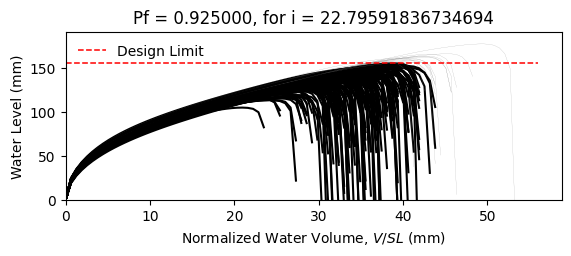

Source data for this figure (header and first rows):
W10X12, L = 360.0 in, slope = 0.020833333333333332 in/in, dead load = 6.944444444444444e-05 kip/in…
zwlim AISC Appendix 2, zwlim DAMP, zwlim Proposed for ASCE 7, zwlim Neglect Ponding, dhnom Denver, dhnom New York, dhnom New Orleans, dh Denver, dh New York, dh New Orleans, dmax
4.472, 3.396, 4.412, 7.15, 1.35, 1.35, 1.35, 4.066, 4.066, 4.066, 5.527, Fail, 
4.472, 3.396, 4.412, 7.15, 1.35, 1.35, 1.35, 4.066, 4.066, 4.066, 5.129, Fail, 
4.472, 3.396, 4.412, 7.15, 1.35, 1.35, 1.35, 4.066, 4.066, 4.066, 5.218, Fail, 
4.472, 3.396, 4.412, 7.15, 1.35, 1.35, 1.35, 4.066, 4.066, 4.066, 5.958, Fail, 
4.472, 3.396, 4.412, 7.15, 1.35, 1.35, 1.35, 4.066, 4.066, 4.066, 4.6, Fail, 
4.472, 3.396, 4.412, 7.15, 1.35, 1.35, 1.35, 4.066, 4.066, 4.066, 6.976, Safe, 
4.472, 3.396, 4.412, 7.15, 1.35, 1.35, 1.35, 4.066, 4.066, 4.066, 5.394, Fail, 
4.472, 3.396, 4.412, 7.15, 1.35, 1.35, 1.35, 4.066, 4.066, 4.066, 4.993, Fail, 
4.472, 3.396, 4.412, 7.15, 1.35, 1.35, 1.35, 4.066, 4.066, 4.066, 5.711, Fail, 
4.472, 3.396, 4.412, 7.15, 1.35, 1.35, 1.35, 4.066, 4.066, 4.066, 5.326, Fail, 
4.472, 3.396, 4.412, 7.15, 1.35, 1.35, 1.35, 4.066, 4.066, 4.066, 4.554, Fail, 
4.472, 3.396, 4.412, 7.15, 1.35, 1.35, 1.35, 4.066, 4.066, 4.066, 4.462, Fail, 
4.472, 3.396, 4.412, 7.15, 1.35, 1.35, 1.35, 4.066, 4.066, 4.066, 5.997, Fail, 
4.472, 3.396, 4.412, 7.15, 1.35, 1.35, 1.35, 4.066, 4.066, 4.066, 5.126, Fail, 
4.472, 3.396, 4.412, 7.15, 1.35, 1.35, 1.35, 4.066, 4.066, 4.066, 5.657, Fail, 
4.472, 3.396, 4.412, 7.15, 1.35, 1.35, 1.35, 4.066, 4.066, 4.066, 5.381, Fail, 
4.472, 3.396, 4.412, 7.15, 1.35, 1.35, 1.35, 4.066, 4.066, 4.066, 5.523, Fail, 
4.472, 3.396, 4.412, 7.15, 1.35, 1.35, 1.35, 4.066, 4.066, 4.066, 6.103, Fail, 
4.472, 3.396, 4.412, 7.15, 1.35, 1.35, 1.35, 4.066, 4.066, 4.066, 5.115, Fail, 
4.472, 3.396, 4.412, 7.15, 1.35, 1.35, 1.35, 4.066, 4.066, 4.066, 5.47, Fail, 
4.472, 3.396, 4.412, 7.15, 1.35, 1.35, 1.35, 4.066, 4.066, 4.066, 4.903, Fail, 
4.472, 3.396, 4.412, 7.15, 1.35, 1.35, 1.35, 4.066, 4.066, 4.066, 5.782, Fail, 
4.472, 3.396, 4.412, 7.15, 1.35, 1.35, 1.35, 4.066, 4.066, 4.066, 5.417, Fail, 
4.472, 3.396, 4.412, 7.15, 1.35, 1.35, 1.35, 4.066, 4.066, 4.066, 5.468, Fail, 
4.472, 3.396, 4.412, 7.15, 1.35, 1.35, 1.35, 4.066, 4.066, 4.066, 5.425, Fail, 
4.472, 3.396, 4.412, 7.15, 1.35, 1.35, 1.35, 4.066, 4.066, 4.066, 4.856, Fail, 
4.472, 3.396, 4.412, 7.15, 1.35, 1.35, 1.35, 4.066, 4.066, 4.066, 5.774, Fail, 
4.472, 3.396, 4.412, 7.15, 1.35, 1.35, 1.35, 4.066, 4.066, 4.066, 5.27, Fail, 
4.472, 3.396, 4.412, 7.15, 1.35, 1.35, 1.35, 4.066, 4.066, 4.066, 5.141, Fail, 
4.472, 3.396, 4.412, 7.15, 1.35, 1.35, 1.35, 4.066, 4.066, 4.066, 5.915, Fail, 
4.472, 3.396, 4.412, 7.15, 1.35, 1.35, 1.35, 4.066, 4.066, 4.066, 5.906, Fail, 
4.472, 3.396, 4.412, 7.15, 1.35, 1.35, 1.35, 4.066, 4.066, 4.066, 5.533, Fail, 
4.472, 3.396, 4.412, 7.15, 1.35, 1.35, 1.35, 4.066, 4.066, 4.066, 5.174, Fail, 
4.472, 3.396, 4.412, 7.15, 1.35, 1.35, 1.35, 4.066, 4.066, 4.066, 6.046, Fail, 
4.472, 3.396, 4.412, 7.15, 1.35, 1.35, 1.35, 4.066, 4.066, 4.066, 5.732, Fail, 
4.472, 3.396, 4.412, 7.15, 1.35, 1.35, 1.35, 4.066, 4.066, 4.066, 5.081, Fail, 
4.472, 3.396, 4.412, 7.15, 1.35, 1.35, 1.35, 4.066, 4.066, 4.066, 5.4, Fail, 
4.472, 3.396, 4.412, 7.15, 1.35, 1.35, 1.35, 4.066, 4.066, 4.066, 5.815, Fail, 
4.472, 3.396, 4.412, 7.15, 1.35, 1.35, 1.35, 4.066, 4.066, 4.066, 6.079, Fail, 
4.472, 3.396, 4.412, 7.15, 1.35, 1.35, 1.35, 4.066, 4.066, 4.066, 4.595, Fail, 
4.472, 3.396, 4.412, 7.15, 1.35, 1.35, 1.35, 4.066, 4.066, 4.066, 6.343, Safe, 
4.472, 3.396, 4.412, 7.15, 1.35, 1.35, 1.35, 4.066, 4.066, 4.066, 5.341, Fail, 
4.472, 3.396, 4.412, 7.15, 1.35, 1.35, 1.35, 4.066, 4.066, 4.066, 5.244, Fail, 
4.472, 3.396, 4.412, 7.15, 1.35, 1.35, 1.35, 4.066, 4.066, 4.066, 5.518, Fail, 
4.472, 3.396, 4.412, 7.15, 1.35, 1.35, 1.35, 4.066, 4.066, 4.066, 5.931, Fail, 
4.472, 3.396, 4.412, 7.15, 1.35, 1.35, 1.35, 4.066, 4.066, 4.066, 4.872, Fail, 
4.472, 3.396, 4.412, 7.15, 1.35, 1.35, 1.35, 4.066, 4.066, 4.066, 5.608, Fail, 
4.472, 3.396, 4.412, 7.15, 1.35, 1.35, 1.35, 4.066, 4.066, 4.066, 4.956, Fail, 
4.472, 3.396, 4.412, 7.15, 1.35, 1.35, 1.35, 4.066, 4.066, 4.066, 5.488, Fail, 
4.472, 3.396, 4.412, 7.15, 1.35, 1.35, 1.35, 4.066, 4.066, 4.066, 5.044, Fail, 
4.472, 3.396, 4.412, 7.15, 1.35, 1.35, 1.35, 4.066, 4.066, 4.066, 5.708, Fail, 
4.472, 3.396, 4.412, 7.15, 1.35, 1.35, 1.35, 4.066, 4.066, 4.066, 4.515, Fail, 
4.472, 3.396, 4.412, 7.15, 1.35, 1.35, 1.35, 4.066, 4.066, 4.066, 5.574, Fail, 
4.472, 3.396, 4.412, 7.15, 1.35, 1.35, 1.35, 4.066, 4.066, 4.066, 5.201, Fail, 
4.472, 3.396, 4.412, 7.15, 1.35, 1.35, 1.35, 4.066, 4.066, 4.066, 6.17, Safe, 
4.472, 3.396, 4.412, 7.15, 1.35, 1.35, 1.35, 4.066, 4.066, 4.066, 4.858, Fail, 
4.472, 3.396, 4.412, 7.15, 1.35, 1.35, 1.35, 4.066, 4.066, 4.066, 5.315, Fail, 
4.472, 3.396, 4.412, 7.15, 1.35, 1.35, 1.35, 4.066, 4.066, 4.066, 5.001, Fail, 
4.472, 3.396, 4.412, 7.15, 1.35, 1.35, 1.35, 4.066, 4.066, 4.066, 4.972, Fail, 
... 142 more rows
